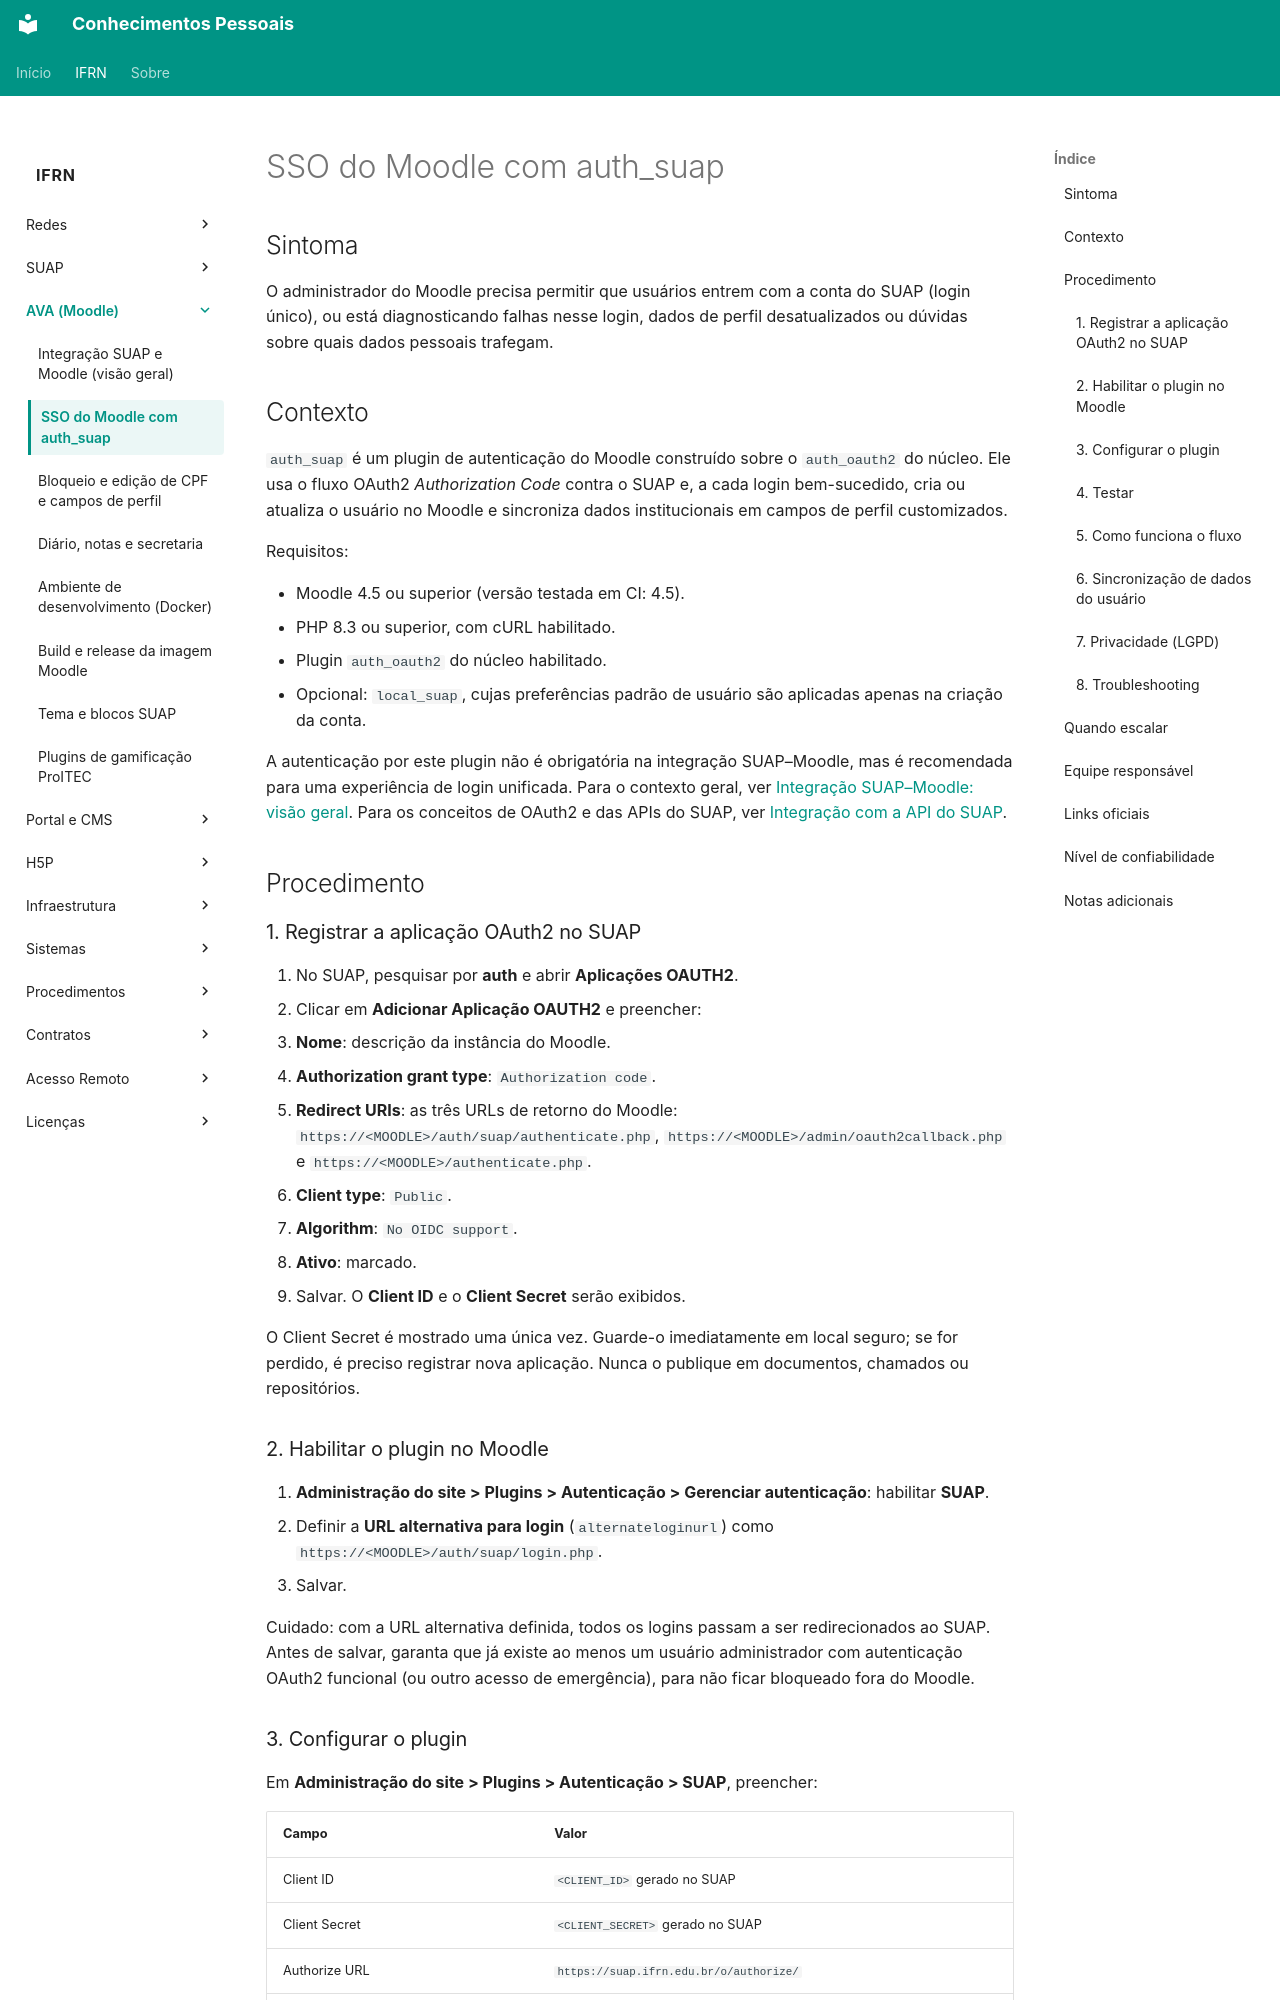

repository: kelsoncm/base-conhecimento-ifrn · page: ifrn/ava/sso-moodle-auth-suap/index.html · generator: mkdocs

---
title: "SSO do Moodle com o SUAP (plugin auth_suap)"
category: "AVA"
service: "AVA"
audience: ["TIC", "Administradores Moodle"]
tags: ["ava", "moodle", "sso", "oauth2", "auth_suap", "suap", "autenticação", "privacidade"]
reliability: "prático"
last_review: "2026-10-08"
source: "Documentação técnica da suíte SUAP-AVA (organização suap-ava-suite)"
---

## Sintoma

O administrador do Moodle precisa permitir que usuários entrem com a conta do SUAP (login único), ou está diagnosticando falhas nesse login, dados de perfil desatualizados ou dúvidas sobre quais dados pessoais trafegam.

## Contexto

`auth_suap` é um plugin de autenticação do Moodle construído sobre o `auth_oauth2` do núcleo. Ele usa o fluxo OAuth2 *Authorization Code* contra o SUAP e, a cada login bem-sucedido, cria ou atualiza o usuário no Moodle e sincroniza dados institucionais em campos de perfil customizados.

Requisitos:

- Moodle 4.5 ou superior (versão testada em CI: 4.5).
- PHP 8.3 ou superior, com cURL habilitado.
- Plugin `auth_oauth2` do núcleo habilitado.
- Opcional: `local_suap`, cujas preferências padrão de usuário são aplicadas apenas na criação da conta.

A autenticação por este plugin não é obrigatória na integração SUAP–Moodle, mas é recomendada para uma experiência de login unificada. Para o contexto geral, ver [Integração SUAP–Moodle: visão geral](integracao-suap-moodle-visao-geral.md). Para os conceitos de OAuth2 e das APIs do SUAP, ver [Integração com a API do SUAP](../suap/integracao-api-suap.md).

## Procedimento

### 1. Registrar a aplicação OAuth2 no SUAP

1. No SUAP, pesquisar por **auth** e abrir **Aplicações OAUTH2**.
2. Clicar em **Adicionar Aplicação OAUTH2** e preencher:
   - **Nome**: descrição da instância do Moodle.
   - **Authorization grant type**: `Authorization code`.
   - **Redirect URIs**: as três URLs de retorno do Moodle: `https://<MOODLE>/auth/suap/authenticate.php`, `https://<MOODLE>/admin/oauth2callback.php` e `https://<MOODLE>/authenticate.php`.
   - **Client type**: `Public`.
   - **Algorithm**: `No OIDC support`.
   - **Ativo**: marcado.
3. Salvar. O **Client ID** e o **Client Secret** serão exibidos.

O Client Secret é mostrado uma única vez. Guarde-o imediatamente em local seguro; se for perdido, é preciso registrar nova aplicação. Nunca o publique em documentos, chamados ou repositórios.

### 2. Habilitar o plugin no Moodle

1. **Administração do site > Plugins > Autenticação > Gerenciar autenticação**: habilitar **SUAP**.
2. Definir a **URL alternativa para login** (`alternateloginurl`) como `https://<MOODLE>/auth/suap/login.php`.
3. Salvar.

Cuidado: com a URL alternativa definida, todos os logins passam a ser redirecionados ao SUAP. Antes de salvar, garanta que já existe ao menos um usuário administrador com autenticação OAuth2 funcional (ou outro acesso de emergência), para não ficar bloqueado fora do Moodle.
